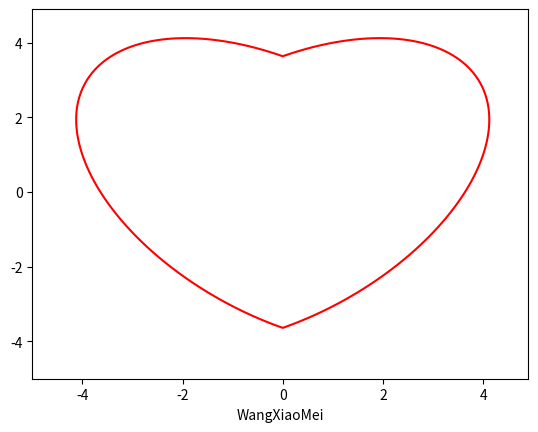

The matplotlib source for this figure:
# -*- coding: utf-8 -*-
import numpy as np
import matplotlib.pyplot as plt

X = np.arange(-5.0, 5.0, 0.1)
Y = np.arange(-5.0, 5.0, 0.1)

x, y = np.meshgrid(X, Y)
f = 17 * x ** 2 - 16 * np.abs(x) * y + 17 * y ** 2 - 225

fig = plt.figure()
cs = plt.contour(x, y, f, 0, colors = 'r')
plt.xlabel('WangXiaoMei')
plt.show()